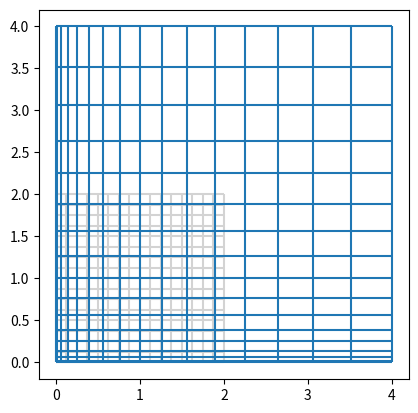

Write the Python code that produced this figure.
import numpy as np
import matplotlib.pyplot as plt
from matplotlib.collections import LineCollection
from sympy import symbols, cos, sin
from sympy.diffgeom import Manifold, Patch, CoordSystem

EDGE = 2
STEP = 8 * EDGE + 1

rect: CoordSystem
polar: CoordSystem


def plot_grid(x, y, ax=None, **kwargs):
    ax = ax or plt.gca()
    segs1 = np.stack((x, y), axis=2)
    segs2 = segs1.transpose(1, 0, 2)
    ax.add_collection(LineCollection(segs1, **kwargs))
    ax.add_collection(LineCollection(segs2, **kwargs))
    ax.autoscale()


def f2(xx: np.array, yy: np.array):
    # global rect
    # global polar

    uu = []
    vv = []
    for i in range(0, len(xx)):
        ui = []
        vi = []
        for j in range(0, len(xx[i])):
            x = xx[i][j]
            y = yy[i][j]
            u = x ** 2
            v = y ** 2
            ui.append(u)
            vi.append(v)

        uu.append(ui)
        vv.append(vi)
    return uu, vv


def main():
    fig, ax = plt.subplots()
    ax.set_aspect('equal')
    grid_x, grid_y = np.meshgrid(np.linspace(0, EDGE, STEP), np.linspace(0, EDGE, STEP))
    plot_grid(grid_x, grid_y, ax=ax, color="lightgrey")

    distx, disty = f2(grid_x, grid_y)
    plot_grid(distx, disty, ax=ax, color="C0")

    plt.show()


main()
